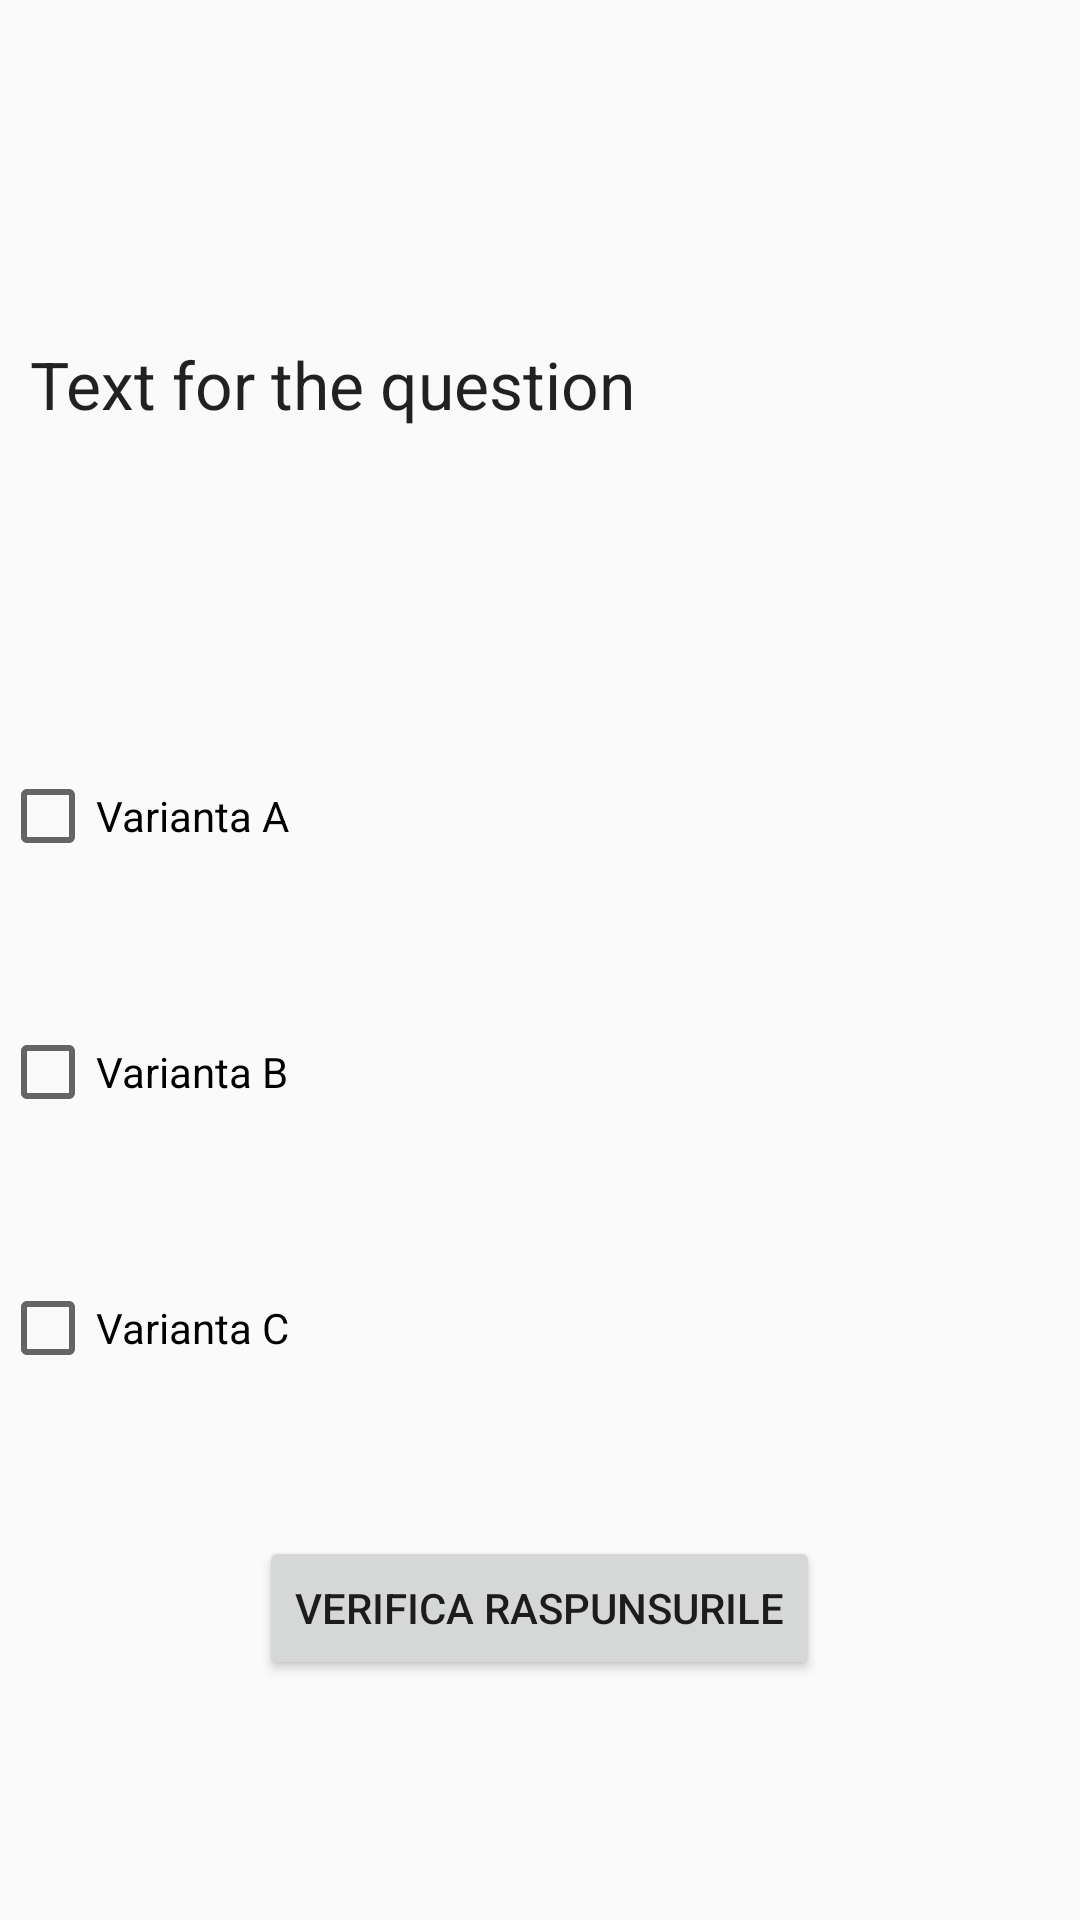

Produce the Android XML layout that renders to this screen, including the resource entries it uses.
<!-- AndroidManifest.xml: application theme AppTheme -->
<!-- res/layout/quiz_activity_fragment.xml -->
<?xml version="1.0" encoding="utf-8"?>
<LinearLayout xmlns:android="http://schemas.android.com/apk/res/android"
    android:orientation="vertical"
    android:layout_width="match_parent"
    android:layout_height="match_parent">


    <RelativeLayout
        android:layout_width="fill_parent"
        android:layout_height="fill_parent"
        android:id="@+id/questionContainer"
        android:layout_weight="3">

        <TextView
            android:layout_width="match_parent"
            android:layout_height="match_parent"
            android:textAppearance="?android:attr/textAppearanceLarge"
            android:text="Text for the question"
            android:id="@+id/questionText"
            android:layout_alignParentRight="true"
            android:textIsSelectable="false"
            android:enabled="true"
            android:layout_alignParentStart="false"
            android:layout_alignParentEnd="false"
            android:layout_centerInParent="true"
            android:gravity="center_vertical"
            android:maxLines = "100"
            android:scrollbars = "vertical"
            android:paddingLeft="10dp" />



    </RelativeLayout>

    <LinearLayout
        android:orientation="vertical"
        android:layout_width="fill_parent"
        android:layout_height="fill_parent"
        android:id="@+id/answers_container"
        android:layout_weight="3">

        <RelativeLayout
            android:layout_width="fill_parent"
            android:layout_height="match_parent"
            android:id="@+id/answer_a_container"
            android:layout_gravity="top"
            android:layout_weight="1">

            <CheckBox
                android:layout_width="wrap_content"
                android:layout_height="wrap_content"
                android:text="Varianta A"
                android:id="@+id/answerA"
                android:maxLines = "100"
                android:scrollbars = "vertical"
                android:hint="0" />

        </RelativeLayout>

        <RelativeLayout
            android:layout_width="fill_parent"
            android:layout_height="match_parent"
            android:id="@+id/answer_b_container"
            android:layout_weight="1">

            <CheckBox
                android:layout_width="wrap_content"
                android:layout_height="wrap_content"
                android:text="Varianta B"
                android:id="@+id/answerB"
                android:hint="1"
                android:maxLines = "100"
                android:scrollbars = "vertical"
                android:layout_alignParentRight="false" />

        </RelativeLayout>

        <RelativeLayout
            android:layout_width="fill_parent"
            android:layout_height="match_parent"
            android:id="@+id/answer_c_container"
            android:layout_weight="1" >

            <CheckBox
                android:layout_width="wrap_content"
                android:layout_height="wrap_content"
                android:text="Varianta C"
                android:id="@+id/answerC"
                android:maxLines = "100"
                android:scrollbars = "vertical"
                android:hint="2" />

        </RelativeLayout>
    </LinearLayout>

    <LinearLayout
        android:orientation="vertical"
        android:layout_width="match_parent"
        android:layout_height="match_parent"
        android:layout_weight="4"
        android:id="@+id/footer">

        <Button
            android:layout_width="wrap_content"
            android:layout_height="wrap_content"
            android:text="Verifica Raspunsurile"
            android:id="@+id/button"
            android:layout_gravity="center_horizontal"
            android:onClick="FinishTest" />
    </LinearLayout>

</LinearLayout>
<!-- resources referenced by this layout -->
<resources>
  <style name="AppTheme" parent="Theme.AppCompat.Light.DarkActionBar">
          
  
  
          
          <item name="android:spinnerItemStyle">
              @style/spinnerItemStyle
          </item>
  
          
          <item name="android:spinnerDropDownItemStyle">
              @style/spinnerDropDownItemStyle
          </item>
  
      </style>
  <style name="spinnerItemStyle">
          <item name="android:textSize">@dimen/text_spinner</item>
          <item name="android:gravity">center</item>
      </style>
  <style name="spinnerDropDownItemStyle">
          <item name="android:textSize">@dimen/text_spinner</item>
          <item name="android:gravity">center</item>
          <item name="android:paddingRight">20dp</item>
          <item name="android:paddingLeft">20dp</item>
      </style>
  <dimen name="text_spinner">18sp</dimen>
</resources>
